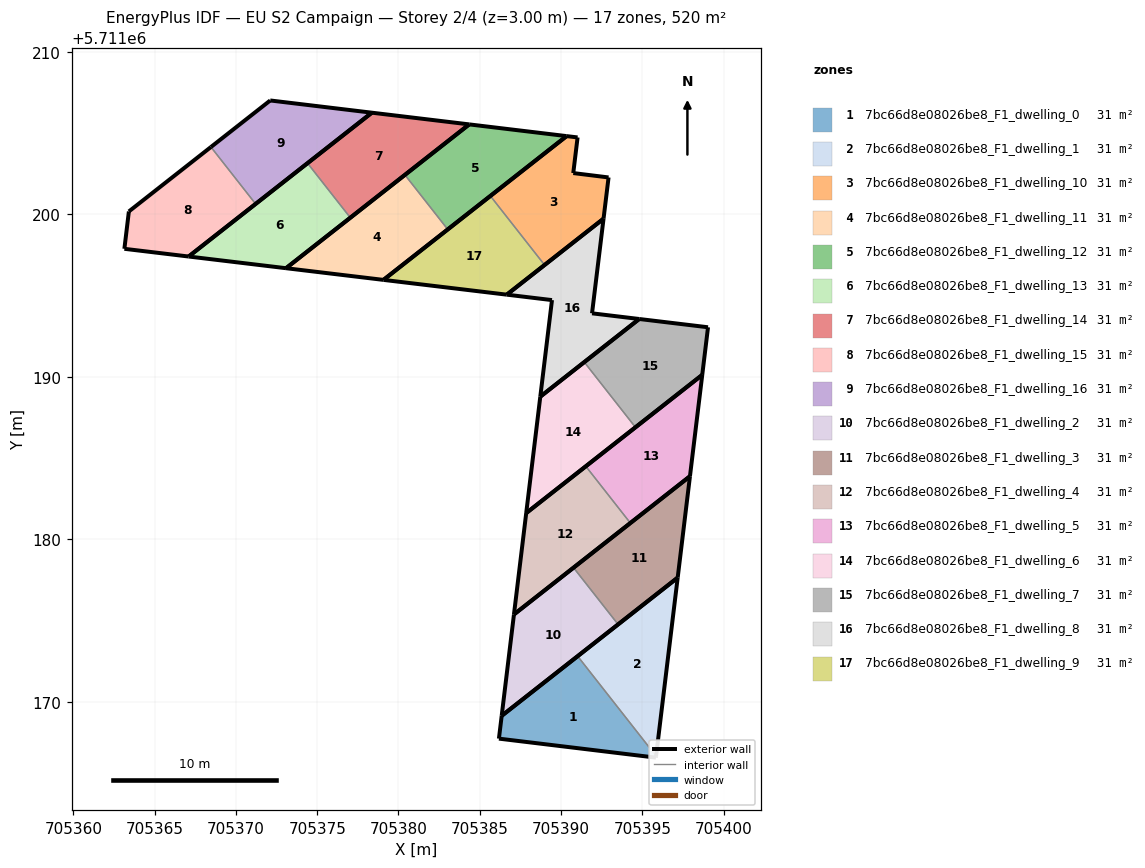
=== STOREY PLAN SPEC (per zone: floor XY polygon, exterior-wall plan segments, windows/doors) ===
zone 1: 7bc66d8e08026be8_F1_dwelling_0  (30.6 m²)
  floor: (705395.84, 5711166.57) (705395.85, 5711166.67) (705391.03, 5711172.81) (705386.35, 5711169.14) (705386.18, 5711167.74)
  exterior wall: (705395.85, 5711166.67) – (705395.84, 5711166.57)  [0.1 m]
  exterior wall: (705395.84, 5711166.57) – (705386.18, 5711167.74)  [9.7 m]
  exterior wall: (705386.18, 5711167.74) – (705386.35, 5711169.14)  [1.4 m]
  exterior wall: (705386.35, 5711169.14) – (705391.03, 5711172.81)  [5.9 m]
  interior walls: 1
zone 2: 7bc66d8e08026be8_F1_dwelling_1  (30.6 m²)
  floor: (705395.85, 5711166.67) (705397.18, 5711177.64) (705391.03, 5711172.81)
  exterior wall: (705391.03, 5711172.81) – (705397.18, 5711177.64)  [7.8 m]
  exterior wall: (705397.18, 5711177.64) – (705395.85, 5711166.67)  [11.1 m]
  interior walls: 1
zone 3: 7bc66d8e08026be8_F1_dwelling_10  (30.6 m²)
  floor: (705392.62, 5711199.73) (705392.93, 5711202.27) (705390.76, 5711202.54) (705391.02, 5711204.73) (705390.34, 5711204.81) (705385.66, 5711201.13) (705388.99, 5711196.88)
  exterior wall: (705385.66, 5711201.13) – (705390.34, 5711204.81)  [6.0 m]
  exterior wall: (705390.34, 5711204.81) – (705391.02, 5711204.73)  [0.7 m]
  exterior wall: (705391.02, 5711204.73) – (705390.76, 5711202.54)  [2.2 m]
  exterior wall: (705390.76, 5711202.54) – (705392.93, 5711202.27)  [2.2 m]
  exterior wall: (705392.93, 5711202.27) – (705392.62, 5711199.73)  [2.6 m]
  exterior wall: (705392.62, 5711199.73) – (705388.99, 5711196.88)  [4.6 m]
  interior walls: 1
zone 4: 7bc66d8e08026be8_F1_dwelling_11  (30.6 m²)
  floor: (705383.03, 5711199.07) (705380.40, 5711202.42) (705373.08, 5711196.68) (705379.08, 5711195.96)
  exterior wall: (705373.08, 5711196.68) – (705380.40, 5711202.42)  [9.3 m]
  exterior wall: (705383.03, 5711199.07) – (705379.08, 5711195.96)  [5.0 m]
  exterior wall: (705379.08, 5711195.96) – (705373.08, 5711196.68)  [6.0 m]
  interior walls: 1
zone 5: 7bc66d8e08026be8_F1_dwelling_12  (30.6 m²)
  floor: (705390.34, 5711204.81) (705384.35, 5711205.53) (705380.40, 5711202.42) (705383.03, 5711199.07)
  exterior wall: (705380.40, 5711202.42) – (705384.35, 5711205.53)  [5.0 m]
  exterior wall: (705384.35, 5711205.53) – (705390.34, 5711204.81)  [6.0 m]
  exterior wall: (705390.34, 5711204.81) – (705383.03, 5711199.07)  [9.3 m]
  interior walls: 1
zone 6: 7bc66d8e08026be8_F1_dwelling_13  (30.6 m²)
  floor: (705377.04, 5711199.79) (705374.41, 5711203.14) (705367.09, 5711197.40) (705373.08, 5711196.68)
  exterior wall: (705367.09, 5711197.40) – (705374.41, 5711203.14)  [9.3 m]
  exterior wall: (705377.04, 5711199.79) – (705373.08, 5711196.68)  [5.0 m]
  exterior wall: (705373.08, 5711196.68) – (705367.09, 5711197.40)  [6.0 m]
  interior walls: 1
zone 7: 7bc66d8e08026be8_F1_dwelling_14  (30.6 m²)
  floor: (705384.35, 5711205.53) (705378.36, 5711206.25) (705374.41, 5711203.14) (705377.04, 5711199.79)
  exterior wall: (705374.41, 5711203.14) – (705378.36, 5711206.25)  [5.0 m]
  exterior wall: (705378.36, 5711206.25) – (705384.35, 5711205.53)  [6.0 m]
  exterior wall: (705384.35, 5711205.53) – (705377.04, 5711199.79)  [9.3 m]
  interior walls: 1
zone 8: 7bc66d8e08026be8_F1_dwelling_15  (30.6 m²)
  floor: (705371.21, 5711200.64) (705368.46, 5711204.14) (705363.41, 5711200.17) (705363.14, 5711197.88) (705367.09, 5711197.40)
  exterior wall: (705363.14, 5711197.88) – (705363.41, 5711200.17)  [2.3 m]
  exterior wall: (705363.41, 5711200.17) – (705368.46, 5711204.14)  [6.4 m]
  exterior wall: (705371.21, 5711200.64) – (705367.09, 5711197.40)  [5.2 m]
  exterior wall: (705367.09, 5711197.40) – (705363.14, 5711197.88)  [4.0 m]
  interior walls: 1
zone 9: 7bc66d8e08026be8_F1_dwelling_16  (30.6 m²)
  floor: (705378.36, 5711206.25) (705372.11, 5711207.00) (705368.46, 5711204.14) (705371.21, 5711200.64)
  exterior wall: (705368.46, 5711204.14) – (705372.11, 5711207.00)  [4.6 m]
  exterior wall: (705372.11, 5711207.00) – (705378.36, 5711206.25)  [6.3 m]
  exterior wall: (705378.36, 5711206.25) – (705371.21, 5711200.64)  [9.1 m]
  interior walls: 1
zone 10: 7bc66d8e08026be8_F1_dwelling_2  (30.6 m²)
  floor: (705393.51, 5711174.77) (705390.77, 5711178.26) (705387.11, 5711175.38) (705386.35, 5711169.14)
  exterior wall: (705393.51, 5711174.77) – (705386.35, 5711169.14)  [9.1 m]
  exterior wall: (705386.35, 5711169.14) – (705387.11, 5711175.38)  [6.3 m]
  exterior wall: (705387.11, 5711175.38) – (705390.77, 5711178.26)  [4.7 m]
  interior walls: 1
zone 11: 7bc66d8e08026be8_F1_dwelling_3  (30.6 m²)
  floor: (705397.18, 5711177.64) (705397.94, 5711183.88) (705390.77, 5711178.26) (705393.51, 5711174.77)
  exterior wall: (705397.18, 5711177.64) – (705393.51, 5711174.77)  [4.7 m]
  exterior wall: (705390.77, 5711178.26) – (705397.94, 5711183.88)  [9.1 m]
  exterior wall: (705397.94, 5711183.88) – (705397.18, 5711177.64)  [6.3 m]
  interior walls: 1
zone 12: 7bc66d8e08026be8_F1_dwelling_4  (30.6 m²)
  floor: (705394.27, 5711181.00) (705391.53, 5711184.50) (705387.86, 5711181.62) (705387.11, 5711175.38)
  exterior wall: (705394.27, 5711181.00) – (705387.11, 5711175.38)  [9.1 m]
  exterior wall: (705387.11, 5711175.38) – (705387.86, 5711181.62)  [6.3 m]
  exterior wall: (705387.86, 5711181.62) – (705391.53, 5711184.50)  [4.7 m]
  interior walls: 1
zone 13: 7bc66d8e08026be8_F1_dwelling_5  (30.6 m²)
  floor: (705397.94, 5711183.88) (705398.69, 5711190.12) (705391.53, 5711184.50) (705394.27, 5711181.00)
  exterior wall: (705397.94, 5711183.88) – (705394.27, 5711181.00)  [4.7 m]
  exterior wall: (705391.53, 5711184.50) – (705398.69, 5711190.12)  [9.1 m]
  exterior wall: (705398.69, 5711190.12) – (705397.94, 5711183.88)  [6.3 m]
  interior walls: 1
zone 14: 7bc66d8e08026be8_F1_dwelling_6  (30.6 m²)
  floor: (705394.58, 5711186.89) (705391.43, 5711190.90) (705388.73, 5711188.78) (705387.86, 5711181.62)
  exterior wall: (705394.58, 5711186.89) – (705387.86, 5711181.62)  [8.5 m]
  exterior wall: (705387.86, 5711181.62) – (705388.73, 5711188.78)  [7.2 m]
  exterior wall: (705388.73, 5711188.78) – (705391.43, 5711190.90)  [3.4 m]
  interior walls: 1
zone 15: 7bc66d8e08026be8_F1_dwelling_7  (30.6 m²)
  floor: (705398.69, 5711190.12) (705399.05, 5711193.05) (705394.81, 5711193.56) (705391.43, 5711190.90) (705394.58, 5711186.89)
  exterior wall: (705399.05, 5711193.05) – (705398.69, 5711190.12)  [3.0 m]
  exterior wall: (705398.69, 5711190.12) – (705394.58, 5711186.89)  [5.2 m]
  exterior wall: (705391.43, 5711190.90) – (705394.81, 5711193.56)  [4.3 m]
  exterior wall: (705394.81, 5711193.56) – (705399.05, 5711193.05)  [4.3 m]
  interior walls: 1
zone 16: 7bc66d8e08026be8_F1_dwelling_8  (30.6 m²)
  floor: (705394.81, 5711193.56) (705391.91, 5711193.91) (705392.62, 5711199.73) (705386.67, 5711195.05) (705389.45, 5711194.72) (705388.73, 5711188.78)
  exterior wall: (705391.91, 5711193.91) – (705394.81, 5711193.56)  [2.9 m]
  exterior wall: (705394.81, 5711193.56) – (705388.73, 5711188.78)  [7.7 m]
  exterior wall: (705388.73, 5711188.78) – (705389.45, 5711194.72)  [6.0 m]
  exterior wall: (705389.45, 5711194.72) – (705386.67, 5711195.05)  [2.8 m]
  exterior wall: (705386.67, 5711195.05) – (705392.62, 5711199.73)  [7.6 m]
  exterior wall: (705392.62, 5711199.73) – (705391.91, 5711193.91)  [5.9 m]
zone 17: 7bc66d8e08026be8_F1_dwelling_9  (30.6 m²)
  floor: (705388.99, 5711196.88) (705385.66, 5711201.13) (705379.08, 5711195.96) (705386.67, 5711195.05)
  exterior wall: (705379.08, 5711195.96) – (705385.66, 5711201.13)  [8.4 m]
  exterior wall: (705388.99, 5711196.88) – (705386.67, 5711195.05)  [3.0 m]
  exterior wall: (705386.67, 5711195.05) – (705379.08, 5711195.96)  [7.6 m]
  interior walls: 1

=== DERIVED (storey summary) ===
Building: EU S2 Campaign
Storey: 2 of 4  (floor level z = 3.00 m)
Storey gross floor area: 519.6 m²
Zones on this storey: 17
  - 7bc66d8e08026be8_F1_dwelling_0: floor 30.6 m²; exterior wall 17.2 m (51.5 m²); WWR 0.0%
  - 7bc66d8e08026be8_F1_dwelling_1: floor 30.6 m²; exterior wall 18.9 m (56.6 m²); WWR 0.0%
  - 7bc66d8e08026be8_F1_dwelling_10: floor 30.6 m²; exterior wall 18.2 m (54.6 m²); WWR 0.0%
  - 7bc66d8e08026be8_F1_dwelling_11: floor 30.6 m²; exterior wall 20.4 m (61.1 m²); WWR 0.0%
  - 7bc66d8e08026be8_F1_dwelling_12: floor 30.6 m²; exterior wall 20.4 m (61.1 m²); WWR 0.0%
  - 7bc66d8e08026be8_F1_dwelling_13: floor 30.6 m²; exterior wall 20.4 m (61.1 m²); WWR 0.0%
  - 7bc66d8e08026be8_F1_dwelling_14: floor 30.6 m²; exterior wall 20.4 m (61.1 m²); WWR 0.0%
  - 7bc66d8e08026be8_F1_dwelling_15: floor 30.6 m²; exterior wall 18.0 m (53.9 m²); WWR 0.0%
  - 7bc66d8e08026be8_F1_dwelling_16: floor 30.6 m²; exterior wall 20.0 m (60.1 m²); WWR 0.0%
  - 7bc66d8e08026be8_F1_dwelling_2: floor 30.6 m²; exterior wall 20.1 m (60.2 m²); WWR 0.0%
  - 7bc66d8e08026be8_F1_dwelling_3: floor 30.6 m²; exterior wall 20.1 m (60.2 m²); WWR 0.0%
  - 7bc66d8e08026be8_F1_dwelling_4: floor 30.6 m²; exterior wall 20.1 m (60.2 m²); WWR 0.0%
  - 7bc66d8e08026be8_F1_dwelling_5: floor 30.6 m²; exterior wall 20.1 m (60.2 m²); WWR 0.0%
  - 7bc66d8e08026be8_F1_dwelling_6: floor 30.6 m²; exterior wall 19.2 m (57.6 m²); WWR 0.0%
  - 7bc66d8e08026be8_F1_dwelling_7: floor 30.6 m²; exterior wall 16.7 m (50.2 m²); WWR 0.0%
  - 7bc66d8e08026be8_F1_dwelling_8: floor 30.6 m²; exterior wall 32.9 m (98.6 m²); WWR 0.0%
  - 7bc66d8e08026be8_F1_dwelling_9: floor 30.6 m²; exterior wall 19.0 m (56.9 m²); WWR 0.0%
Zone adjacency (shared interzone walls):
  - 7bc66d8e08026be8_F1_dwelling_0 ↔ 7bc66d8e08026be8_F1_dwelling_1
  - 7bc66d8e08026be8_F1_dwelling_10 ↔ 7bc66d8e08026be8_F1_dwelling_9
  - 7bc66d8e08026be8_F1_dwelling_11 ↔ 7bc66d8e08026be8_F1_dwelling_12
  - 7bc66d8e08026be8_F1_dwelling_13 ↔ 7bc66d8e08026be8_F1_dwelling_14
  - 7bc66d8e08026be8_F1_dwelling_15 ↔ 7bc66d8e08026be8_F1_dwelling_16
  - 7bc66d8e08026be8_F1_dwelling_2 ↔ 7bc66d8e08026be8_F1_dwelling_3
  - 7bc66d8e08026be8_F1_dwelling_4 ↔ 7bc66d8e08026be8_F1_dwelling_5
  - 7bc66d8e08026be8_F1_dwelling_6 ↔ 7bc66d8e08026be8_F1_dwelling_7